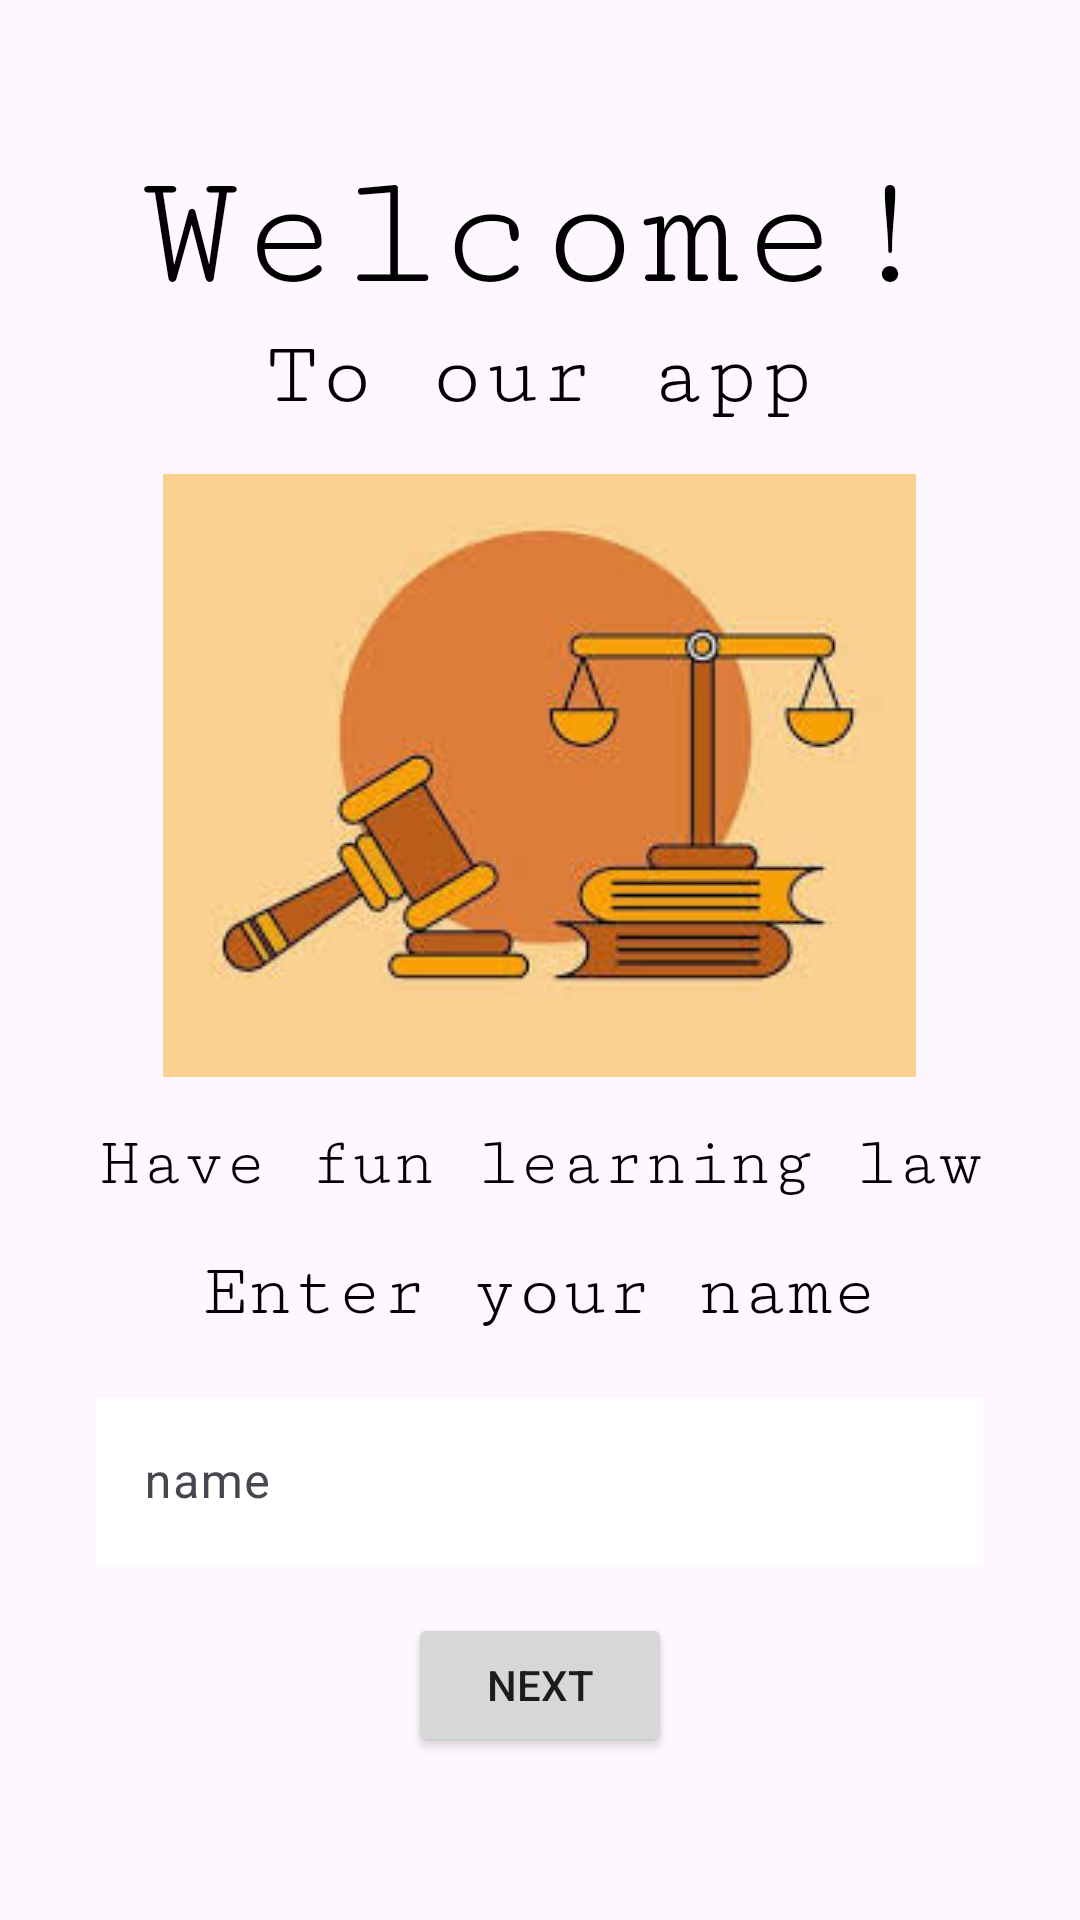

Here is an Android app screen rendered from its layout file. Give the layout XML and the strings, colors and styles it references.
<!-- AndroidManifest.xml: application theme Theme.LawLearnGirlCode -->
<!-- res/layout/activity_splashscreen.xml -->
<?xml version="1.0" encoding="utf-8"?>
<RelativeLayout xmlns:android="http://schemas.android.com/apk/res/android"
    xmlns:app="http://schemas.android.com/apk/res-auto"
    xmlns:tools="http://schemas.android.com/tools"
    android:id="@+id/main"
    android:layout_width="match_parent"
    android:layout_height="match_parent"
    android:background="@color/honey"
    android:padding="16dp"
    tools:context=".splashscreen">

    <TextView
        android:id="@+id/textView"
        android:layout_width="wrap_content"
        android:layout_height="wrap_content"
        android:layout_centerHorizontal="true"
        android:layout_marginTop="32dp"
        android:fontFamily="serif-monospace"
        android:text="Welcome!"
        android:textColor="@color/black"
        android:textSize="55sp" />

    <TextView
        android:id="@+id/textView2"
        android:layout_width="wrap_content"
        android:layout_height="wrap_content"
        android:layout_below="@id/textView"
        android:layout_centerHorizontal="true"
        android:fontFamily="serif-monospace"
        android:text="To our app"
        android:textColor="@color/black"
        android:textSize="30sp" />

    <ImageView
        android:id="@+id/imageView"
        android:layout_width="wrap_content"
        android:layout_height="wrap_content"
        android:layout_below="@id/textView2"
        android:layout_centerHorizontal="true"
        android:layout_marginTop="16dp"
        android:adjustViewBounds="true"
        app:srcCompat="@drawable/law101" />

    <TextView
        android:id="@+id/textView3"
        android:layout_width="wrap_content"
        android:layout_height="wrap_content"
        android:layout_below="@id/imageView"
        android:layout_centerHorizontal="true"
        android:layout_marginTop="16dp"
        android:fontFamily="serif-monospace"
        android:text="Have fun learning law"
        android:textColor="@color/black"
        android:textSize="23sp" />

    <TextView
        android:id="@+id/textView4"
        android:layout_width="wrap_content"
        android:layout_height="wrap_content"
        android:layout_below="@id/textView3"
        android:layout_centerHorizontal="true"
        android:layout_marginTop="16dp"
        android:fontFamily="serif-monospace"
        android:text="Enter your name"
        android:textColor="@color/black"
        android:textSize="25sp" />

    <com.google.android.material.textfield.TextInputLayout
        android:id="@+id/textInputLayout"
        android:layout_width="match_parent"
        android:layout_height="wrap_content"
        android:layout_below="@id/textView4"
        android:layout_marginTop="16dp"
        android:layout_marginHorizontal="16dp">

        <com.google.android.material.textfield.TextInputEditText
            android:id="@+id/entername"
            android:layout_width="match_parent"
            android:layout_height="wrap_content"
            android:background="@color/white"
            android:hint="name" />
    </com.google.android.material.textfield.TextInputLayout>

    <Button
        android:id="@+id/button"
        android:layout_width="wrap_content"
        android:layout_height="wrap_content"
        android:layout_below="@id/textInputLayout"
        android:layout_centerHorizontal="true"
        android:layout_marginTop="16dp"
        android:text="Next"/>
</RelativeLayout>
<!-- resources referenced by this layout -->
<resources>
  <color name="black">#FF000000</color>
  <color name="white">#FFFFFFFF</color>
  <!-- drawable law101: jpeg bitmap (drawable, 7561 bytes) -->
  <style name="Theme.LawLearnGirlCode" parent="Base.Theme.LawLearnGirlCode" />
  <style name="Base.Theme.LawLearnGirlCode" parent="Theme.Material3.DayNight.NoActionBar">
          
          
      </style>
</resources>
